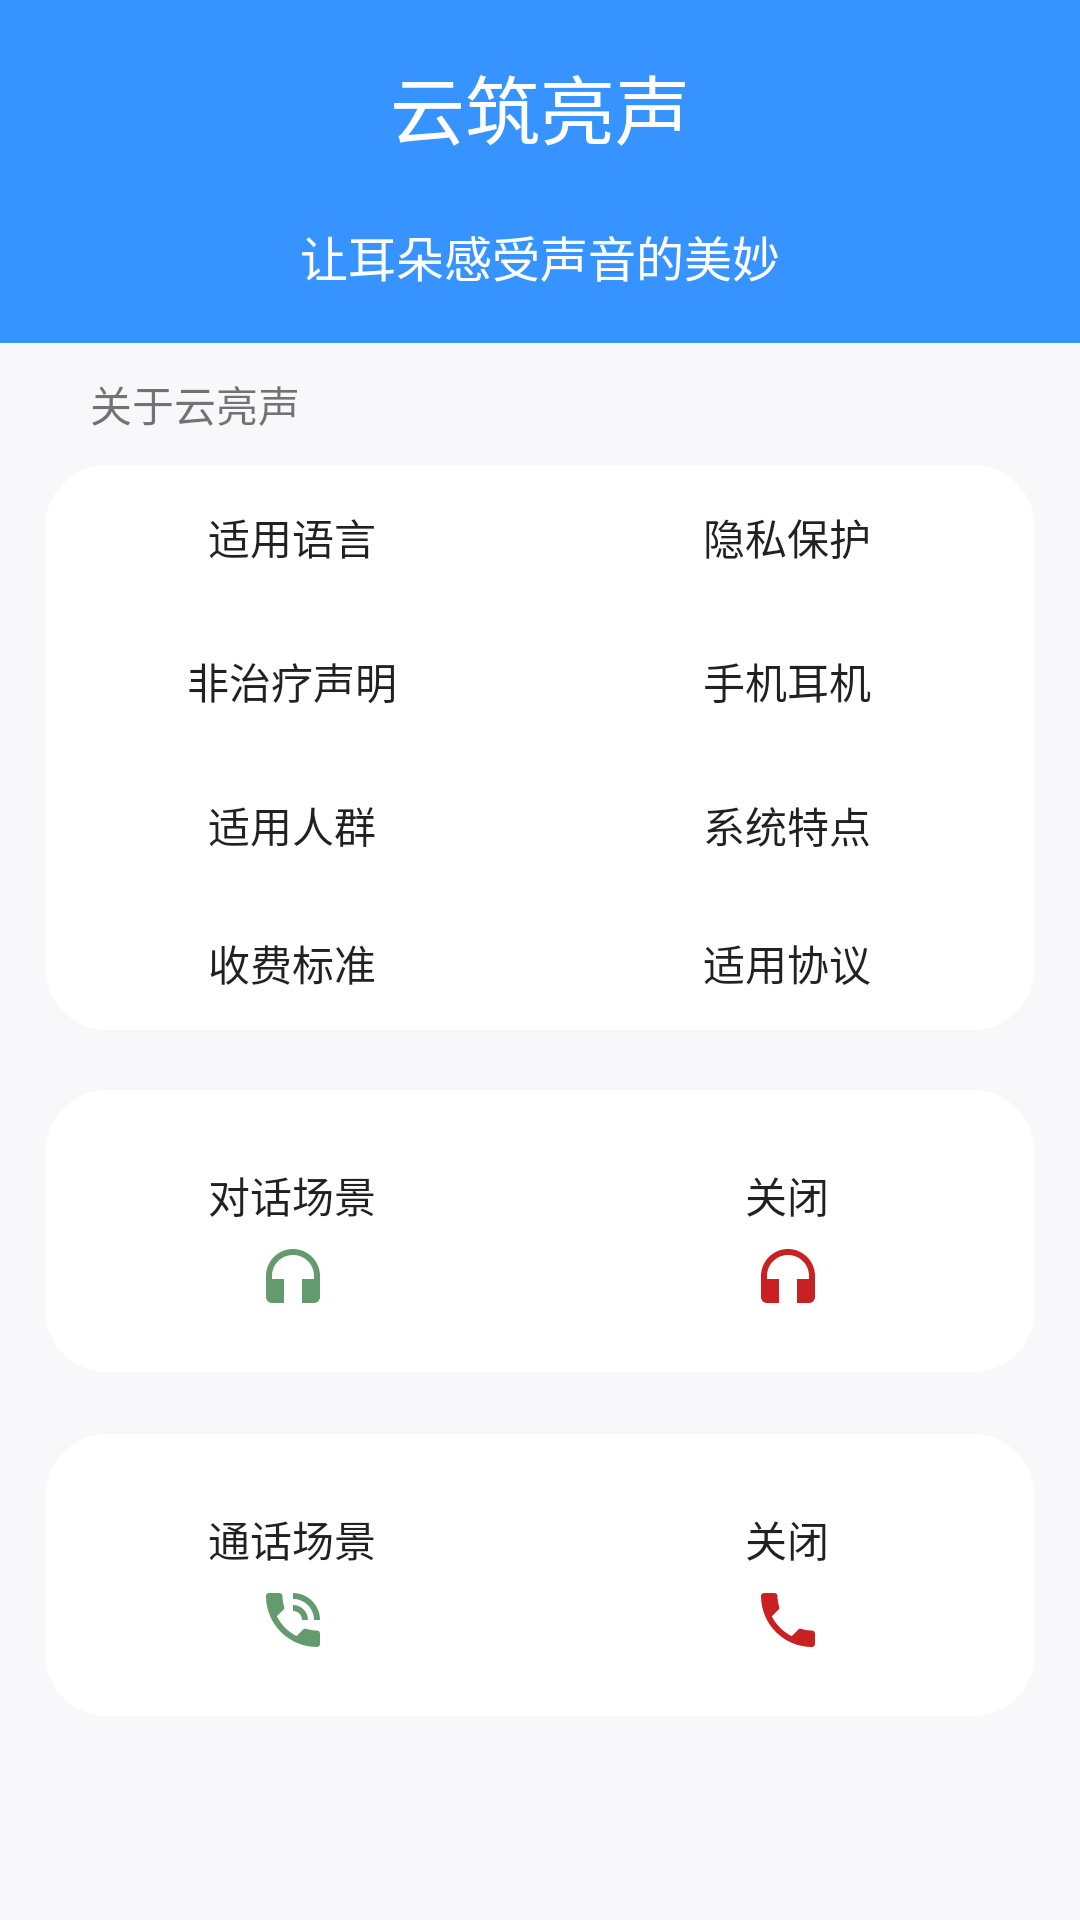

The Android layout XML behind this screen, and the referenced resources:
<!-- AndroidManifest.xml: application theme Theme.Syapp -->
<!-- res/layout/fragment_home.xml -->
<?xml version="1.0" encoding="utf-8"?>
<LinearLayout xmlns:android="http://schemas.android.com/apk/res/android"
    xmlns:app="http://schemas.android.com/apk/res-auto"
    xmlns:tools="http://schemas.android.com/tools"
    android:layout_width="match_parent"
    android:layout_height="match_parent"
    android:background="#F8F8FA"
    android:orientation="vertical">
    <LinearLayout
        android:layout_width="match_parent"
        android:layout_height="0dp"
        android:layout_weight="1"
        android:background="#3693FF"
        android:gravity="center"
        android:orientation="vertical">
        <TextView
            android:layout_width="match_parent"
            android:layout_height="wrap_content"
            android:gravity="center"
            android:text="云筑亮声"
            android:textColor="@color/white"
            android:textSize="25dp"></TextView>
        <TextView
            android:layout_width="match_parent"
            android:layout_height="wrap_content"
            android:layout_marginTop="20dp"
            android:gravity="center"
            android:text="让耳朵感受声音的美妙"
            android:textColor="@color/white"
            android:textSize="16dp"></TextView>
    </LinearLayout>
    <LinearLayout
        android:layout_width="match_parent"
        android:layout_height="0dp"
        android:layout_weight="2"
        android:orientation="vertical">
        <TextView
            android:layout_width="match_parent"
            android:layout_height="wrap_content"
            android:layout_marginLeft="30dp"
            android:layout_marginTop="10dp"
            android:text="关于云亮声"
            android:textSize="14dp"></TextView>
        <TableLayout
            android:layout_width="fill_parent"
            android:layout_height="wrap_content"
            android:layout_marginLeft="15dp"
            android:layout_marginTop="10dp"
            android:layout_marginRight="15dp"
            android:background="@drawable/rounded_button">
            <TableRow
                android:layout_width="fill_parent"
                android:layout_height="wrap_content"
                android:gravity="center_horizontal">
                <Button
                    android:id="@+id/home_syyy"
                    android:layout_width="wrap_content"
                    android:layout_height="wrap_content"
                    android:text="适用语言"
                    android:background="@null"
                    android:gravity="center"
                    android:layout_weight="1"/>
                <Button
                    android:layout_width="wrap_content"
                    android:layout_height="wrap_content"
                    android:text="隐私保护"
                    android:background="@null"
                    android:layout_weight="1"
                    android:gravity="center"/>
            </TableRow>
            <TableRow
                android:layout_width="fill_parent"
                android:layout_height="wrap_content"
                android:gravity="center_horizontal">
                <Button
                    android:layout_width="wrap_content"
                    android:layout_height="wrap_content"
                    android:text="非治疗声明"
                   android:background="@null"
                    android:gravity="center"
                    android:layout_weight="1"/>
                <Button
                    android:layout_width="wrap_content"
                    android:layout_height="wrap_content"
                    android:text="手机耳机"
                   android:background="@null"
                    android:layout_weight="1"
                    android:gravity="center"/>
            </TableRow>
            <TableRow
                android:layout_width="fill_parent"
                android:layout_height="wrap_content"
                android:gravity="center_horizontal">
                <Button
                    android:layout_width="wrap_content"
                    android:layout_height="wrap_content"
                    android:text="适用人群"
                   android:background="@null"
                    android:gravity="center"
                    android:layout_weight="1"/>
                <Button
                    android:layout_width="wrap_content"
                    android:layout_height="wrap_content"
                    android:text="系统特点"
                   android:background="@null"
                    android:layout_weight="1"
                    android:gravity="center"/>
            </TableRow>
            <TableRow
                android:layout_width="fill_parent"
                android:layout_height="wrap_content"
                android:gravity="center_horizontal">
                <Button
                    android:layout_width="wrap_content"
                    android:layout_height="wrap_content"
                    android:text="收费标准"
                   android:background="@null"
                    android:gravity="center"
                    android:layout_weight="1"/>
                <Button
                    android:layout_width="wrap_content"
                    android:layout_height="wrap_content"
                    android:text="适用协议"
                   android:background="@null"
                    android:layout_weight="1"
                    android:gravity="center"/>
            </TableRow>
        </TableLayout>
    </LinearLayout>
    <LinearLayout
        android:layout_width="match_parent"
        android:layout_height="0dp"
        android:layout_weight="1"
        android:layout_gravity="top"
        android:layout_marginTop="10dp">
        <TableLayout
            android:layout_width="fill_parent"
            android:layout_height="wrap_content"
            android:layout_marginLeft="15dp"
            android:layout_marginTop="10dp"
            android:layout_marginRight="15dp"
            android:paddingTop="20dp"
            android:paddingBottom="20dp"
            android:gravity="center"
            android:background="@drawable/rounded_button">
            <TableRow
                android:layout_width="fill_parent"
                android:layout_height="wrap_content"
                android:gravity="center_horizontal">
                <Button
                    android:layout_width="wrap_content"
                    android:layout_height="30dp"
                    android:layout_weight="1"
                    android:background="@null"
                    android:gravity="center"
                    android:text="对话场景" />
                <Button
                    android:layout_width="wrap_content"
                    android:layout_height="30dp"
                    android:layout_weight="1"
                    android:background="@null"
                    android:gravity="center"
                    android:text="关闭" />
            </TableRow>
            <TableRow
                android:layout_width="fill_parent"
                android:layout_height="wrap_content"
                android:gravity="center_horizontal">
                <ImageView
                    android:id="@+id/headphone_open"
                    android:layout_width="wrap_content"
                    android:layout_height="wrap_content"
                    android:layout_weight="1"
                    android:src="@drawable/headphone_open_24" />
                <ImageView
                    android:id="@+id/headphone_close"
                    android:layout_width="wrap_content"
                    android:layout_height="wrap_content"
                    android:layout_weight="1"
                    android:src="@drawable/headphone_close_24" />
            </TableRow>
        </TableLayout>
    </LinearLayout>
    <LinearLayout
        android:layout_width="match_parent"
        android:layout_height="0dp"
        android:layout_weight="1">
        <TableLayout
            android:layout_width="fill_parent"
            android:layout_height="wrap_content"
            android:layout_marginLeft="15dp"
            android:layout_marginTop="10dp"
            android:layout_marginRight="15dp"
            android:gravity="center"
            android:paddingTop="20dp"
            android:paddingBottom="20dp"
            android:background="@drawable/rounded_button">
            <TableRow
                android:layout_width="fill_parent"
                android:layout_height="wrap_content"
                android:gravity="center_horizontal">
                <Button
                    android:layout_width="wrap_content"
                    android:layout_height="30dp"
                    android:layout_weight="1"
                    android:background="@null"
                    android:gravity="center"
                    android:text="通话场景" />
                <Button
                    android:layout_width="wrap_content"
                    android:layout_height="30dp"
                    android:layout_weight="1"
                    android:background="@null"
                    android:gravity="center"
                    android:text="关闭" />
            </TableRow>
            <TableRow
                android:layout_width="fill_parent"
                android:layout_height="wrap_content"
                android:gravity="center_horizontal">
                <ImageView
                    android:id="@+id/icon_phone_on"
                    android:layout_width="wrap_content"
                    android:layout_height="wrap_content"
                    android:layout_weight="1"
                    android:src="@drawable/phone_in_talk_24" />
                <ImageView
                    android:id="@+id/icon_hang_up"
                    android:layout_width="wrap_content"
                    android:layout_height="wrap_content"
                    android:layout_weight="1"
                    android:src="@drawable/phone_hang_up" />
            </TableRow>
        </TableLayout>
    </LinearLayout>
    <LinearLayout
        android:layout_width="match_parent"
        android:layout_height="0dp"
        android:layout_weight="0.5"></LinearLayout>
</LinearLayout>
<!-- resources referenced by this layout -->
<resources>
  <color name="white">#FFFFFF</color>
  <!-- drawable headphone_close_24 (drawable) -->
  <vector android:height="24dp" android:tint="#C92121"
      android:viewportHeight="24" android:viewportWidth="24"
      android:width="24dp" xmlns:android="http://schemas.android.com/apk/res/android">
      <path android:fillColor="@android:color/white" android:pathData="M12,3c-4.97,0 -9,4.03 -9,9v7c0,1.1 0.9,2 2,2h4v-8H5v-1c0,-3.87 3.13,-7 7,-7s7,3.13 7,7v1h-4v8h4c1.1,0 2,-0.9 2,-2v-7C21,7.03 16.97,3 12,3z"/>
  </vector>
  <!-- drawable headphone_open_24 (drawable) -->
  <vector android:height="24dp" android:tint="#649B6E"
      android:viewportHeight="24" android:viewportWidth="24"
      android:width="24dp" xmlns:android="http://schemas.android.com/apk/res/android">
      <path android:fillColor="@android:color/white" android:pathData="M12,3c-4.97,0 -9,4.03 -9,9v7c0,1.1 0.9,2 2,2h4v-8H5v-1c0,-3.87 3.13,-7 7,-7s7,3.13 7,7v1h-4v8h4c1.1,0 2,-0.9 2,-2v-7C21,7.03 16.97,3 12,3z"/>
  </vector>
  <!-- drawable phone_hang_up (drawable) -->
  <vector android:height="24dp" android:tint="#C92121"
      android:viewportHeight="24" android:viewportWidth="24"
      android:width="24dp" xmlns:android="http://schemas.android.com/apk/res/android">
      <path android:fillColor="@android:color/white" android:pathData="M6.62,10.79c1.44,2.83 3.76,5.14 6.59,6.59l2.2,-2.2c0.27,-0.27 0.67,-0.36 1.02,-0.24 1.12,0.37 2.33,0.57 3.57,0.57 0.55,0 1,0.45 1,1V20c0,0.55 -0.45,1 -1,1 -9.39,0 -17,-7.61 -17,-17 0,-0.55 0.45,-1 1,-1h3.5c0.55,0 1,0.45 1,1 0,1.25 0.2,2.45 0.57,3.57 0.11,0.35 0.03,0.74 -0.25,1.02l-2.2,2.2z"/>
  </vector>
  <!-- drawable phone_in_talk_24 (drawable) -->
  <vector android:height="24dp" android:tint="#649B6E"
      android:viewportHeight="24" android:viewportWidth="24"
      android:width="24dp" xmlns:android="http://schemas.android.com/apk/res/android">
      <path android:fillColor="@android:color/white" android:pathData="M20,15.5c-1.25,0 -2.45,-0.2 -3.57,-0.57 -0.35,-0.11 -0.74,-0.03 -1.02,0.24l-2.2,2.2c-2.83,-1.44 -5.15,-3.75 -6.59,-6.59l2.2,-2.21c0.28,-0.26 0.36,-0.65 0.25,-1C8.7,6.45 8.5,5.25 8.5,4c0,-0.55 -0.45,-1 -1,-1L4,3c-0.55,0 -1,0.45 -1,1 0,9.39 7.61,17 17,17 0.55,0 1,-0.45 1,-1v-3.5c0,-0.55 -0.45,-1 -1,-1zM19,12h2c0,-4.97 -4.03,-9 -9,-9v2c3.87,0 7,3.13 7,7zM15,12h2c0,-2.76 -2.24,-5 -5,-5v2c1.66,0 3,1.34 3,3z"/>
  </vector>
  <!-- drawable rounded_button (drawable) -->
  <?xml version="1.0" encoding="utf-8"?>
  <selector xmlns:android="http://schemas.android.com/apk/res/android">
      <item>
          <shape android:shape="rectangle">
              <corners android:radius="20dp" />
              <solid android:color="@color/white" />
              <stroke android:width="2dp" android:color="@color/white" />
          </shape>
      </item>
  </selector>
  <style name="Theme.Syapp" parent="Theme.MaterialComponents.DayNight.DarkActionBar.Bridge">
          
          <item name="colorPrimary">@color/colorPrimary</item>
          <item name="colorPrimaryVariant">@color/purple_700</item>
          <item name="colorOnPrimary">@color/white</item>
          
          <item name="colorSecondary">@color/teal_200</item>
          <item name="colorSecondaryVariant">@color/teal_700</item>
          <item name="colorOnSecondary">@color/black</item>
          
         
          
      </style>
  <color name="colorPrimary">#3693FF</color>
  <color name="purple_700">#FF3700B3</color>
  <color name="teal_200">#FF03DAC5</color>
  <color name="teal_700">#FF018786</color>
  <color name="black">#FF000000</color>
</resources>
